Run: headless pygame with SDL's dummy video driver; simulated clock (each Clock.tick advances the game by its frame time, no real sleeping); random seed 0; keys injected as events and as key.get_pressed() state; mouse plan: one left click at the window centre at the start of phase 2, then a move to the lower-right quarter at the start of phase 3.
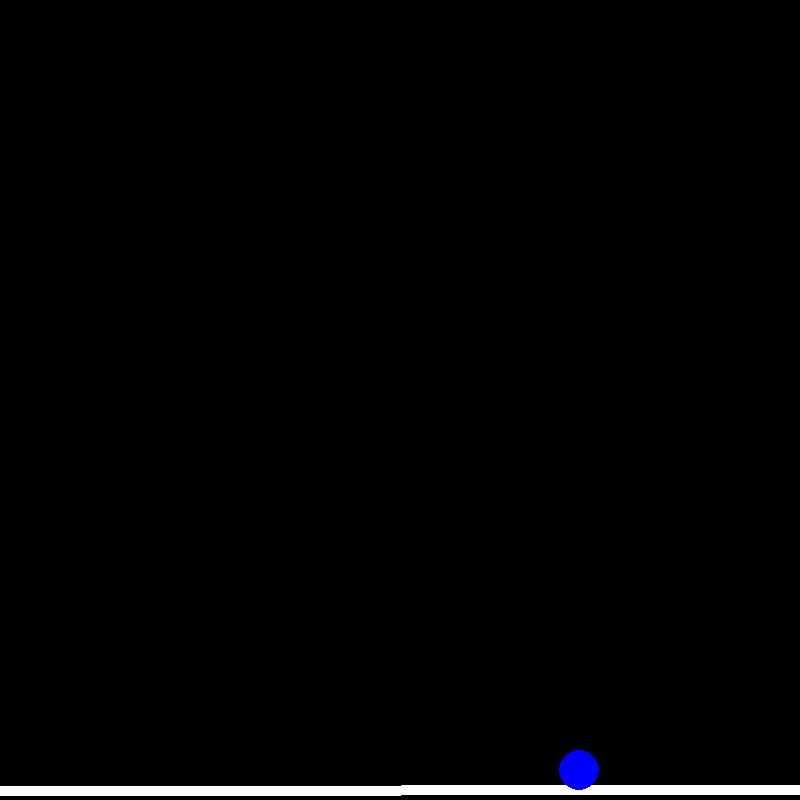
Frame 1 of 4 · flips 1–60 · no input
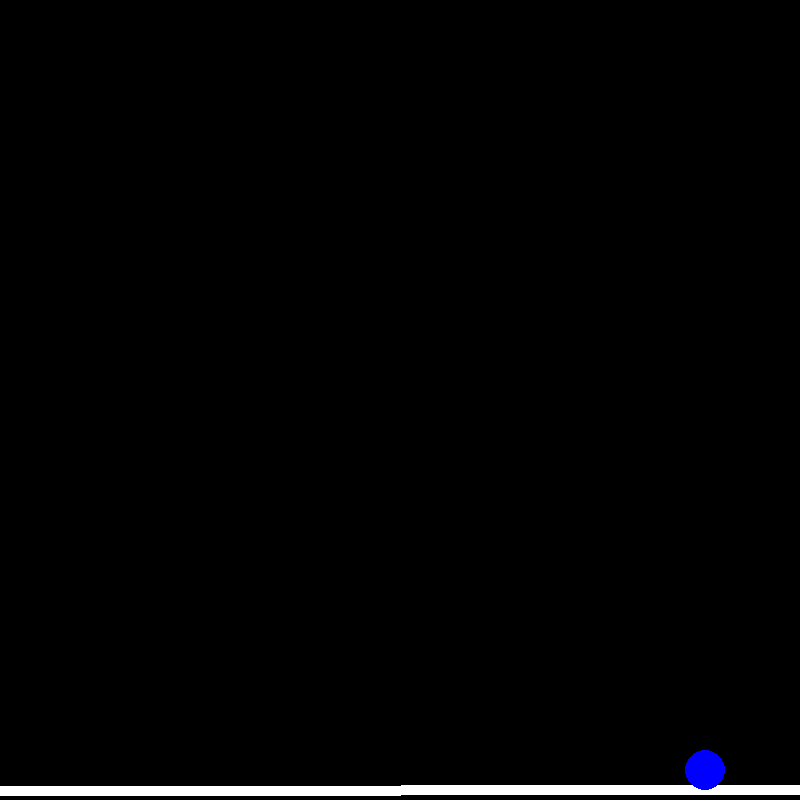
Frame 2 of 4 · flips 61–180 · clicked the window centre · tapped SPACE, RETURN · held RIGHT (→), D
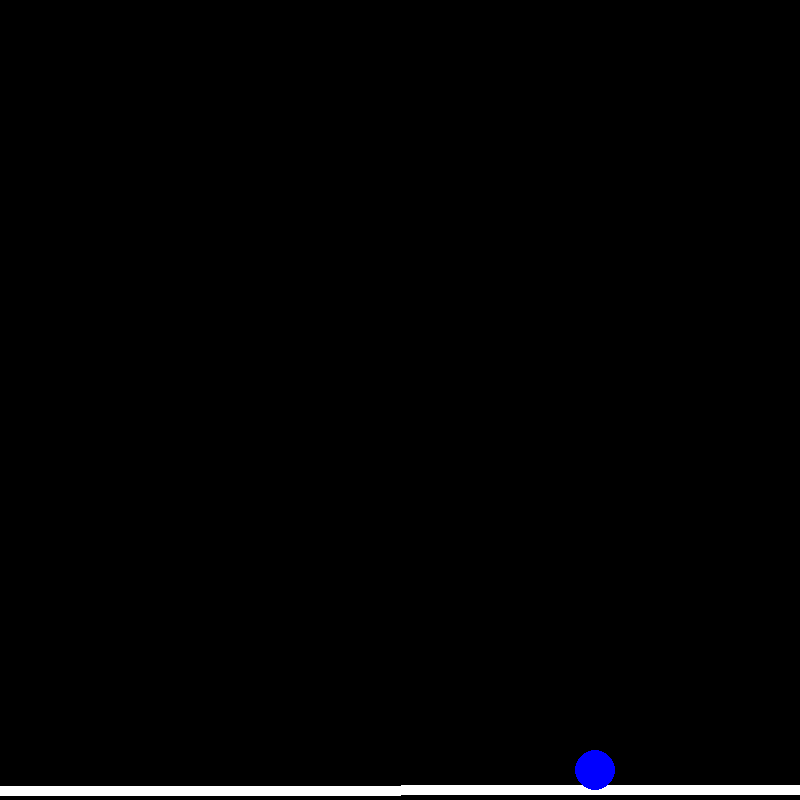
Frame 3 of 4 · flips 181–300 · moved the mouse to the lower-right quarter · held DOWN (↓), S
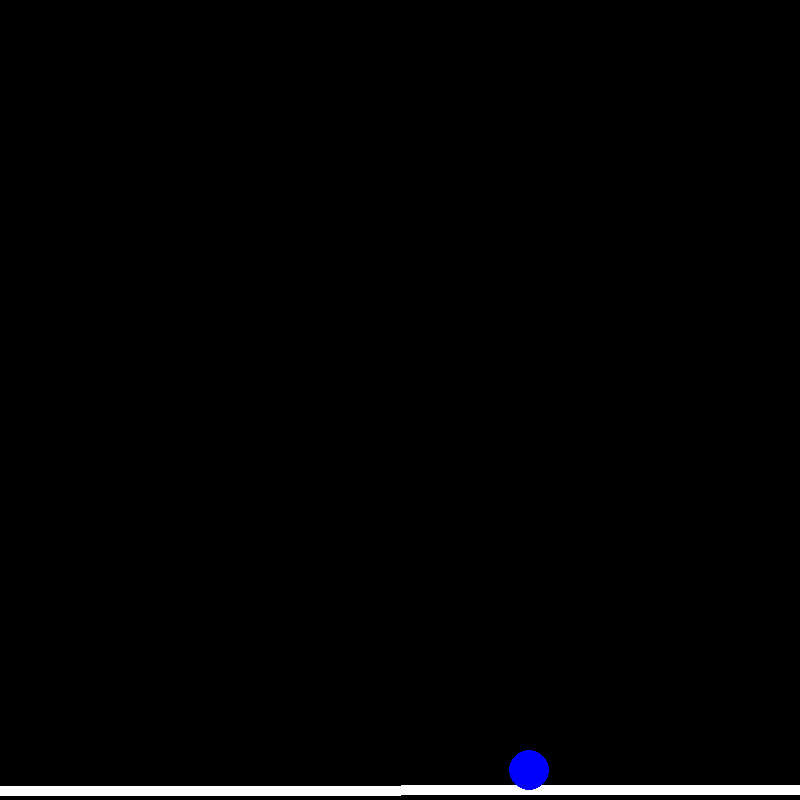
Frame 4 of 4 · flips 301–420 · held LEFT (←), A, UP (↑), W

The pygame program that drew these frames:

import pygame
import random
import math
import time

# Initialize Pygame
pygame.init()

# Screen dimensions
width, height = 800, 800
screen = pygame.display.set_mode((width, height))
pygame.display.set_caption("Bouncing Ball with Magnetic Effect and Tilting Line")

# Colors
black = (0, 0, 0)
white = (255, 255, 255)
ball_color = (0, 0, 255)  # Blue ball

# Define initial properties
line_thickness = 10
max_slope = 0.05  # Maximum tilt slope (5%)
tilt_duration = 10  # Duration of each tilt in seconds
pause_duration = 10  # Duration of pause between tilts in seconds

# Ball properties
ball_radius = 20
ball_x = width // 2
ball_y = height // 2
ball_velocity = [3, 3]  # Initial velocity
gravity = 0.5
magnet_strength = 1.0  # Increased magnetic acceleration strength

def draw_tilting_line(time_elapsed):
    # Calculate the current slope based on the time elapsed
    total_cycle_time = 2 * tilt_duration + pause_duration
    cycle_position = time_elapsed % total_cycle_time
    slope = 0
    
    if cycle_position < tilt_duration:
        # Increasing slope
        slope = (max_slope * cycle_position) / tilt_duration
    elif cycle_position < tilt_duration + pause_duration:
        # Pause
        slope = max_slope
    else:
        # Decreasing slope
        time_in_decreasing_slope = cycle_position - (tilt_duration + pause_duration)
        slope = max_slope * (1 - time_in_decreasing_slope / tilt_duration)
    
    # Line coordinates with dynamic slope
    line_start_x = 0
    line_start_y = height - line_thickness
    line_end_x = width
    line_end_y = height - line_thickness - slope * width
    
    if line_end_y < 0:
        line_end_y = 0
        slope = (height - line_thickness) / width
    
    pygame.draw.line(screen, white, (line_start_x, line_start_y), (line_end_x, line_end_y), line_thickness)
    
    return (line_start_x, line_start_y, line_end_x, line_end_y, slope)

def apply_magnetic_effect(ball_x, ball_y):
    mouse_x, mouse_y = pygame.mouse.get_pos()
    
    # Only apply magnetic effect if mouse is within window
    if 0 <= mouse_x <= width and 0 <= mouse_y <= height:
        dx = mouse_x - ball_x
        dy = mouse_y - ball_y
        distance = math.hypot(dx, dy)
        if distance < width // 2:  # Use window width/2 as the distance threshold
            magnetic_force = magnet_strength * (1 - distance / (width // 2))
            angle = math.atan2(dy, dx)
            ball_velocity[0] += magnetic_force * math.cos(angle)
            ball_velocity[1] += magnetic_force * math.sin(angle)

def update_ball(line_coords):
    global ball_x, ball_y, ball_velocity
    
    # Update ball position based on velocity
    ball_x += ball_velocity[0]
    ball_y += ball_velocity[1]
    
    # Apply gravity
    ball_velocity[1] += gravity
    
    # Bounce off the walls
    if ball_x - ball_radius < 0 or ball_x + ball_radius > width:
        ball_velocity[0] = -ball_velocity[0]
    if ball_y - ball_radius < 0 or ball_y + ball_radius > height:
        ball_velocity[1] = -ball_velocity[1]
    
    # Ensure the ball stays within bounds
    ball_x = max(ball_radius, min(ball_x, width - ball_radius))
    ball_y = max(ball_radius, min(ball_y, height - ball_radius))
    
    # Bounce off the tilting line
    (line_start_x, line_start_y, line_end_x, line_end_y, slope) = line_coords
    # Line equation: y = slope * x + intercept
    intercept = line_start_y - slope * line_start_x
    
    # Calculate the y position of the line at the ball's x position
    line_y_at_ball_x = slope * ball_x + intercept
    
    if ball_y + ball_radius > line_y_at_ball_x:
        # Move ball above the line if it's below
        ball_y = line_y_at_ball_x - ball_radius
        # Reflect ball velocity off the line
        normal = (-slope, 1)
        norm_length = math.hypot(normal[0], normal[1])
        normal = (normal[0] / norm_length, normal[1] / norm_length)
        dot_product = ball_velocity[0] * normal[0] + ball_velocity[1] * normal[1]
        ball_velocity[0] -= 2 * dot_product * normal[0]
        ball_velocity[1] -= 2 * dot_product * normal[1]

def main():
    global running
    running = True
    start_time = time.time()
    while running:
        for event in pygame.event.get():
            if event.type == pygame.QUIT:
                running = False

        time_elapsed = time.time() - start_time

        # Clear the screen
        screen.fill(black)
        
        # Draw the tilting line and get its coordinates
        line_coords = draw_tilting_line(time_elapsed)
        
        # Apply magnetic effect to the ball
        apply_magnetic_effect(ball_x, ball_y)
        
        # Update ball position and handle collision with the tilting line
        update_ball(line_coords)
        
        # Draw the ball
        pygame.draw.circle(screen, ball_color, (int(ball_x), int(ball_y)), ball_radius)
        
        # Update the display
        pygame.display.flip()

        # Delay to control frame rate
        pygame.time.delay(30)

    # Quit Pygame
    pygame.quit()

if __name__ == "__main__":
    main()
